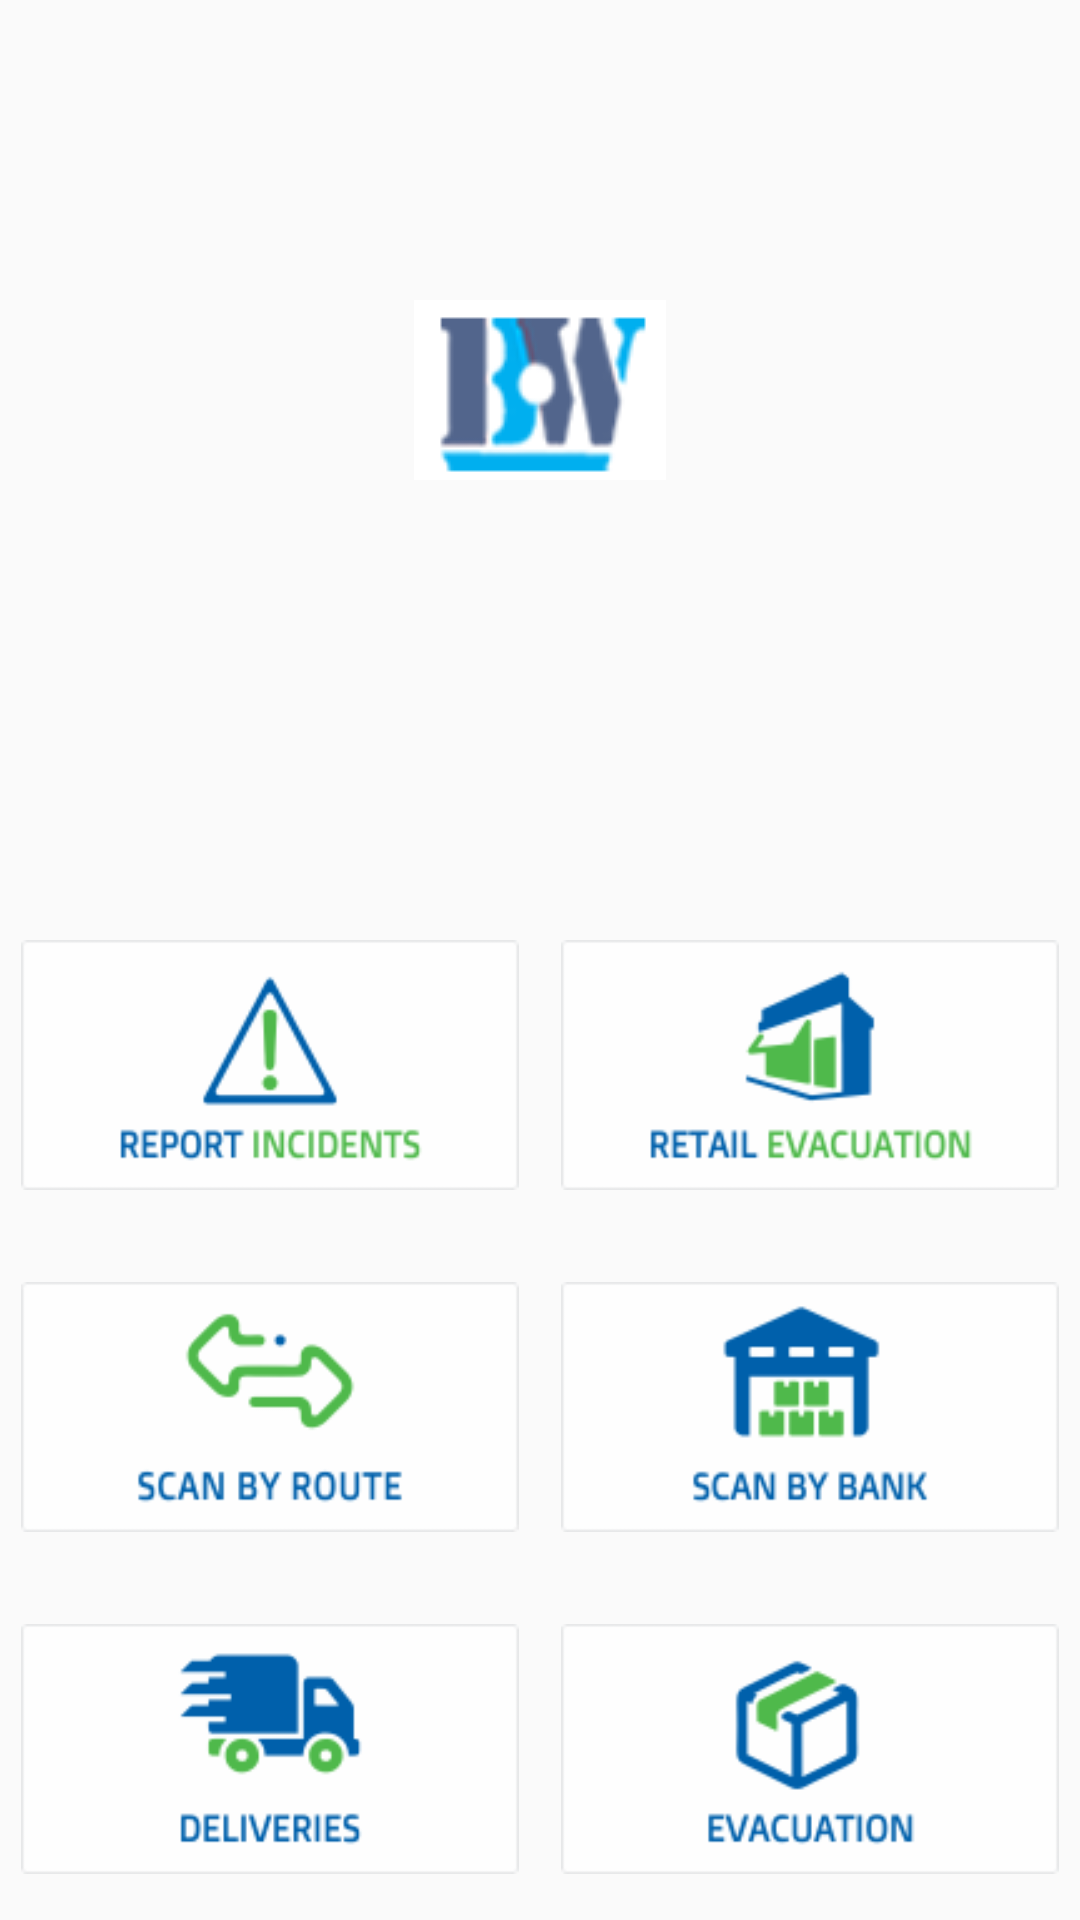

Reconstruct the res/layout file that produces this screen, plus the resources it refers to.
<!-- AndroidManifest.xml: application theme AppTheme -->
<!-- res/layout/activity_dashboard.xml -->
<?xml version="1.0" encoding="utf-8"?>
<LinearLayout xmlns:android="http://schemas.android.com/apk/res/android"
    xmlns:app="http://schemas.android.com/apk/res-auto"
    android:id="@+id/linear"
    android:layout_width="match_parent"
    android:layout_height="match_parent"
    android:background="@color/common_google_signin_btn_text_dark_default"
    android:orientation="vertical">

    <ImageView
        android:id="@+id/logoView"
        android:layout_width="match_parent"
        android:layout_height="wrap_content"
        android:layout_marginTop="100dp"
        android:adjustViewBounds="false"
        android:cropToPadding="true"
        app:srcCompat="@drawable/appcon" />

    <LinearLayout
        android:layout_width="match_parent"
        android:layout_height="match_parent"
        android:gravity="bottom"
        android:orientation="vertical">

        <LinearLayout
            android:layout_width="match_parent"
            android:layout_height="wrap_content"
            android:orientation="horizontal">

            <ImageButton
                android:id="@+id/ReportIncidents"
                android:layout_width="match_parent"
                android:layout_height="wrap_content"
                android:layout_margin="7dp"
                android:layout_weight="1"
                android:background="@color/common_google_signin_btn_text_dark_default"
                android:scaleType="fitCenter"
                app:srcCompat="@drawable/rinci" />

            <ImageButton
                android:id="@+id/RetailEvac"
                android:layout_width="match_parent"
                android:layout_height="wrap_content"
                android:layout_margin="7dp"
                android:layout_weight="1"
                android:background="@color/common_google_signin_btn_text_dark_default"
                android:scaleType="fitCenter"
                app:srcCompat="@drawable/retailevac" />
        </LinearLayout>

        <LinearLayout
            android:layout_width="match_parent"
            android:layout_height="wrap_content"
            android:orientation="horizontal">

            <ImageButton
                android:id="@+id/RouteScan"
                android:layout_width="match_parent"
                android:layout_height="wrap_content"
                android:layout_margin="7dp"
                android:layout_weight="1"
                android:background="@color/common_google_signin_btn_text_dark_default"
                android:contentDescription="@string/delivery_action"
                android:scaleType="fitCenter"
                app:layout_constraintBottom_toTopOf="@+id/pickup"
                app:layout_constraintEnd_toEndOf="parent"
                app:layout_constraintStart_toStartOf="parent"
                app:layout_constraintTop_toTopOf="parent"
                app:srcCompat="@drawable/routescan" />

            <ImageButton
                android:id="@+id/BankScan"
                android:layout_width="match_parent"
                android:layout_height="wrap_content"
                android:layout_margin="7dp"
                android:layout_weight="1"
                android:background="@color/common_google_signin_btn_text_dark_default"
                android:contentDescription="@string/todo"
                android:scaleType="fitCenter"
                app:layout_constraintBottom_toBottomOf="parent"
                app:layout_constraintEnd_toEndOf="parent"
                app:layout_constraintStart_toStartOf="parent"
                app:layout_constraintTop_toBottomOf="@+id/delivery"
                app:srcCompat="@drawable/bankscan" />

        </LinearLayout>

        <LinearLayout
            android:layout_width="match_parent"
            android:layout_height="wrap_content"
            android:orientation="horizontal">

            <ImageButton
                android:id="@+id/delivery"
                android:layout_width="match_parent"
                android:layout_height="wrap_content"
                android:layout_margin="7dp"
                android:layout_weight="1"
                android:background="@color/common_google_signin_btn_text_dark_default"
                android:contentDescription="@string/delivery_action"
                android:scaleType="fitCenter"
                app:layout_constraintBottom_toTopOf="@+id/pickup"
                app:layout_constraintEnd_toEndOf="parent"
                app:layout_constraintStart_toStartOf="parent"
                app:layout_constraintTop_toTopOf="parent"
                app:srcCompat="@drawable/delivery" />

            <ImageButton
                android:id="@+id/pickup"
                android:layout_width="match_parent"
                android:layout_height="wrap_content"
                android:layout_margin="7dp"
                android:layout_weight="1"
                android:background="@color/common_google_signin_btn_text_dark_default"
                android:contentDescription="@string/todo"
                android:scaleType="fitCenter"
                app:layout_constraintBottom_toBottomOf="parent"
                app:layout_constraintEnd_toEndOf="parent"
                app:layout_constraintStart_toStartOf="parent"
                app:layout_constraintTop_toBottomOf="@+id/delivery"
                app:srcCompat="@drawable/pickups" />

        </LinearLayout>

    </LinearLayout>

</LinearLayout>
<!-- resources referenced by this layout -->
<resources>
  <!-- drawable appcon: png bitmap (drawable, 68248 bytes) -->
  <!-- drawable bankscan: png bitmap (drawable, 6841 bytes) -->
  <!-- drawable delivery: png bitmap (drawable, 6808 bytes) -->
  <!-- drawable pickups: png bitmap (drawable, 7351 bytes) -->
  <!-- drawable retailevac: png bitmap (drawable, 7705 bytes) -->
  <!-- drawable rinci: png bitmap (drawable, 7502 bytes) -->
  <!-- drawable routescan: png bitmap (drawable, 7381 bytes) -->
  <string name="delivery_action">delivery Action</string>
  <string name="todo">TODO</string>
  <style name="AppTheme" parent="Base.Theme.AppCompat.Light.DarkActionBar">        
          <item name="colorPrimary">@color/colorPrimary</item>
          <item name="colorPrimaryDark">@color/colorPrimaryDark</item>
          <item name="colorAccent">@color/colorAccent</item>
      </style>
  <color name="colorPrimary">#3f51b5</color>
  <color name="colorPrimaryDark">#303f9f</color>
  <color name="colorAccent">#ff4081</color>
</resources>
